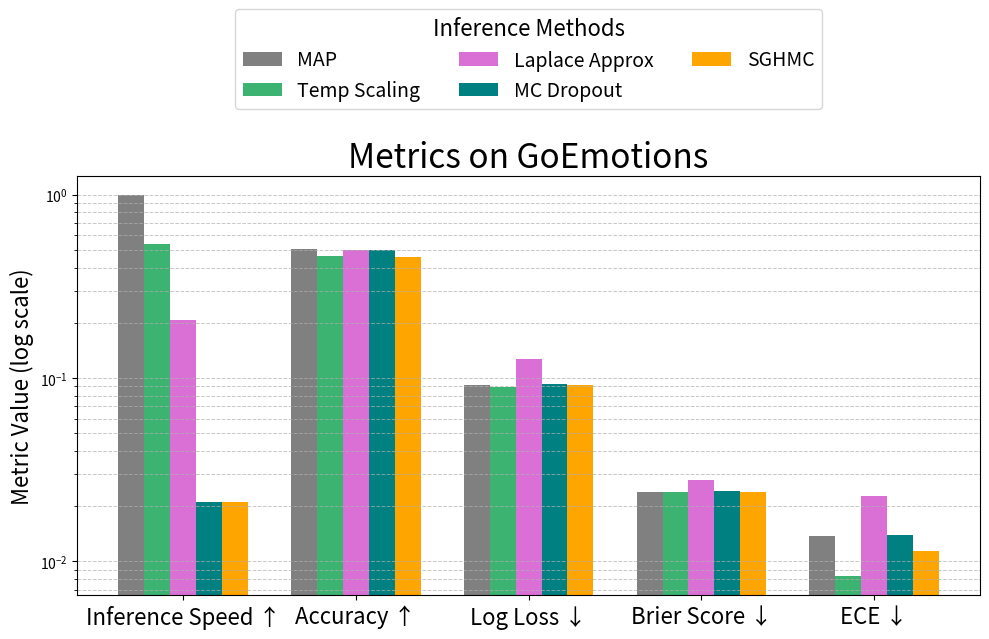
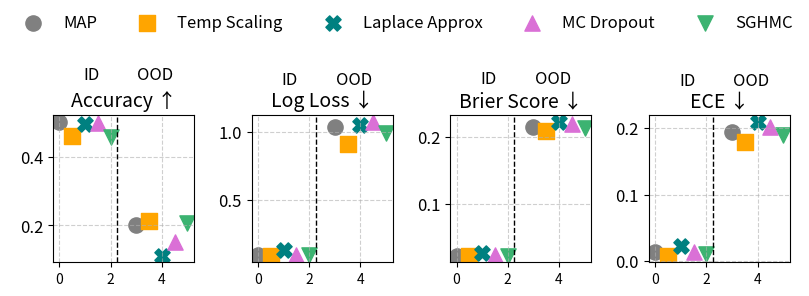

These figures' Python source, in order:
import matplotlib.pyplot as plt
import numpy as np
import os

import matplotlib.pyplot as plt
import numpy as np
import os

def plot_inference_results(metrics: dict, times: dict, save_dir: str = "./figures"):
    os.makedirs(save_dir, exist_ok=True)

    # Normalize times based on fastest time
    fastest_time = min(times.values())
    relative_speed = {k: fastest_time / times[k] for k in times.keys()}

    metric_names = ["relative_speed", "accuracy", "log_loss", "brier_score", "ece_global", ]
    metric_labels = ["Inference Speed ↑", "Accuracy ↑", "Log Loss ↓", "Brier Score ↓", "ECE ↓", ]

    methods = list(metrics.keys())
    colors = ['gray', 'mediumseagreen', 'orchid', 'teal', 'orange', 'teal']

    # Extend metrics dict to include relative speed
    metrics_with_speed = {}
    for method in methods:
        metrics_with_speed[method] = metrics[method].copy()
        metrics_with_speed[method]["relative_speed"] = relative_speed[method]

    x = np.arange(len(metric_names)) * 0.8  # Spacing between metric groups
    width = 0.12
    offsets = np.linspace(-width * (len(methods) - 1) / 2, width * (len(methods) - 1) / 2, len(methods))

    fig, ax = plt.subplots(figsize=(10, 7))

    for idx, (method, offset, color) in enumerate(zip(methods, offsets, colors)):
        values = [metrics_with_speed[method][m] for m in metric_names]
        ax.bar(x + offset, values, width=width, label=method, color=color)

    ax.set_xticks(x)
    ax.set_xticklabels(metric_labels, rotation=0, ha='center', fontsize=16)
    ax.set_yscale('log')
    ax.set_ylabel('Metric Value (log scale)', fontsize=16)
    ax.set_title('Metrics on GoEmotions', fontsize=24)
    ax.legend(title='Inference Methods', fontsize=14, title_fontsize=16, loc='upper center', bbox_to_anchor=(0.5, 1.42), ncol=3)
    ax.grid(True, axis='y', which='both', linestyle='--', linewidth=0.7, alpha=0.7)

    plt.tight_layout()
    plt.savefig(os.path.join(save_dir, "performance_metrics_with_speed_log.png"))
    plt.close()

    print(f"Saved updated plot to {save_dir}/")

def plot_id_vs_ood_grouped(metrics_id: dict, metrics_ood: dict, save_dir: str = "./figures"):
    os.makedirs(save_dir, exist_ok=True)

    metric_names = ["accuracy", "log_loss", "brier_score", "ece_global"]
    display_names = ["Accuracy ↑", "Log Loss ↓", "Brier Score ↓", "ECE ↓"]

    methods = list(metrics_id.keys())

    method_styles = {
        "MAP": {"marker": "o", "color": "gray"},
        "Temp Scaling": {"marker": "s", "color": "orange"},
        "Laplace Approx": {"marker": "X", "color": "teal"},
        "MC Dropout": {"marker": "^", "color": "orchid"},
        "SGHMC": {"marker": "v", "color": "mediumseagreen"},
        "Deep Ensemble": {"marker": "P", "color": "blue"},
    }

    fig, axes = plt.subplots(1, len(metric_names), figsize=(8, 3))

    num_methods = len(methods)
    spacing = 0.5  # Spacing between methods

    for idx, metric in enumerate(metric_names):
        ax = axes[idx]
        
        x_positions = np.arange(num_methods) * spacing  # Left side (ID)
        x_positions_ood = x_positions + (num_methods + 1) * spacing  # Right side (OOD)

        for i, method in enumerate(methods):
            style = method_styles.get(method, {"marker": "o", "color": "black"})

            id_value = metrics_id[method][metric]
            ood_value = metrics_ood[method][metric]

            # ID point
            ax.scatter(
                x_positions[i], id_value,
                marker=style["marker"], color=style["color"], s=120,
                label=method if idx == 0 else ""
            )
            # OOD point
            ax.scatter(
                x_positions_ood[i], ood_value,
                marker=style["marker"], color=style["color"], s=120
            )

        # Pretty X-ticks
        # all_positions = np.concatenate([x_positions, x_positions_ood])
        # all_labels = [m for m in methods] + [m for m in methods]
        # ax.set_xticks(all_positions)
        # ax.set_xticklabels(all_labels, rotation=45, ha="right", fontsize=10)

        # Add separation line
        mid = (x_positions[-1] + x_positions_ood[0]) / 2
        ax.axvline(mid - spacing/2, color="black", linestyle="--", linewidth=1)

        # if idx == 0:
        ax.text(mid / 2, ax.get_ylim()[1] * 1.2, "ID", ha="center", fontsize=12)
        ax.text((mid + x_positions_ood[-1]) / 2, ax.get_ylim()[1] * 1.2, "OOD", ha="center", fontsize=12)

        ax.set_title(display_names[idx], fontsize=14)
        ax.grid(True, linestyle="--", alpha=0.6)
        ax.tick_params(axis="y", labelsize=12)
        # ax.set_yscale("log")

    # Shared legend
    handles, labels = axes[0].get_legend_handles_labels()
    fig.legend(handles, labels, loc='upper center', ncol=num_methods, fontsize=12, frameon=False)

    plt.tight_layout(rect=[0, 0, 1, 0.9])
    plt.savefig(os.path.join(save_dir, "id_ood_grouped_metrics.png"))
    plt.close()

    print(f"Saved ID/OOD grouped plots to {save_dir}/")

metrics = {
    "MAP": {
        "accuracy": 0.5043,
        "log_loss": 0.0921,
        "brier_score": 0.0239,
        "ece_global": 0.0138,
    },
    "Temp Scaling": {
        "accuracy": 0.4629,
        "log_loss": 0.0889,
        "brier_score": 0.0239,
        "ece_global": 0.0083,
    },
    "Laplace Approx": {
        "accuracy": 0.4968,
        "log_loss": 0.1277,
        "brier_score": 0.0279,
        "ece_global": 0.0226,
    },
    "MC Dropout": {
        "accuracy": 0.5001,
        "log_loss": 0.0925,
        "brier_score": 0.0241,
        "ece_global": 0.0140,
    },
    "SGHMC": {
        "accuracy": 0.4601,
        "log_loss": 0.0912,
        "brier_score": 0.0240,
        "ece_global": 0.0114,
    },
    
    # "Deep Ensemble": {
    #     "accuracy": 0.3228,
    #     "log_loss": 0.1297,
    #     "brier_score": 0.0336,
    #     "ece_global": 0.0161,
    # },
    
}

ood_metrics = {
    "MAP": {
        "accuracy": 0.2007,
        "log_loss": 1.0349,
        "brier_score": 0.2140,
        "ece_global": 0.1951,
    },
    "Laplace Approx": {
        "accuracy": 0.1115,
        "log_loss": 1.0496,
        "brier_score": 0.2221,
        "ece_global": 0.2099,
    },
    "MC Dropout": {
        "accuracy": 0.1514,
        "log_loss": 1.0757,
        "brier_score": 0.2185,
        "ece_global": 0.2015,
    },
    "SGHMC": {
        "accuracy": 0.2084,
        "log_loss": 0.9918,
        "brier_score": 0.2122,
        "ece_global": 0.1896,
    },
    # "Deep Ensemble": {
    #     "accuracy": 0.0324,
    #     "log_loss": 1.1130,
    #     "brier_score": 0.2263,
    #     "ece_global": 0.1993,
    # },
    "Temp Scaling": {
        "accuracy": 0.2134,
        "log_loss": 0.9107,
        "brier_score": 0.2090,
        "ece_global": 0.1800,
    },
}
times = {
    "MAP": 3.94,
    "Laplace Approx": 18.90,
    "MC Dropout": 186.93,
    "SGHMC": 186.31,
    # "Deep Ensemble": 42.43,
    "Temp Scaling": 7.33
}

# ------------------------
# Now plot!
plot_inference_results(metrics, times)
plot_id_vs_ood_grouped(metrics, ood_metrics)
